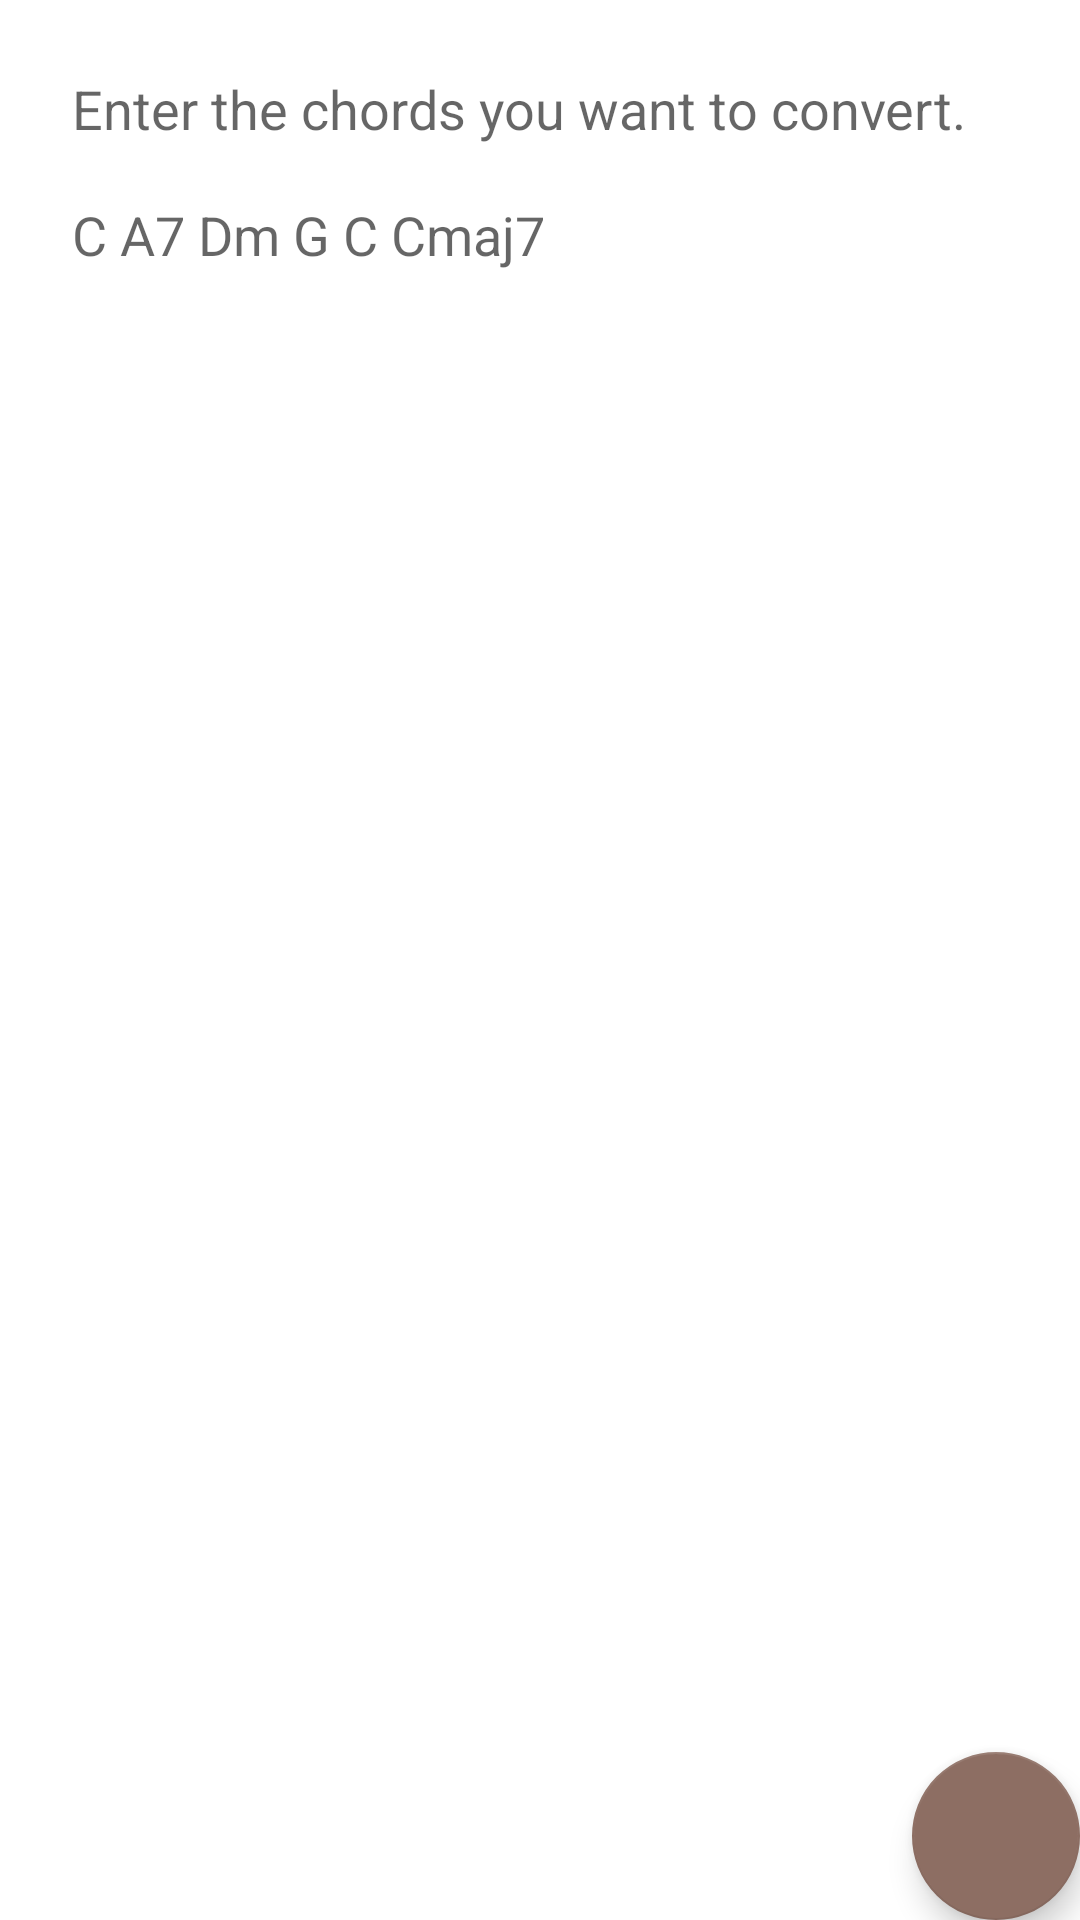

This screen was rendered from an Android layout file. Write that file and the resources it references.
<!-- AndroidManifest.xml: application theme Theme.Chordiagram -->
<!-- res/layout/convert_fragment.xml -->
<?xml version="1.0" encoding="utf-8"?>
<layout xmlns:android="http://schemas.android.com/apk/res/android"
    xmlns:tools="http://schemas.android.com/tools"
    tools:context=".ui.convert.ConvertFragment">
    <FrameLayout
        android:layout_width="match_parent"
        android:layout_height="match_parent">
        <EditText
            android:gravity="top|start"
            android:padding="24dp"
            android:id="@+id/convert_edit_text"
            android:layout_width="match_parent"
            android:layout_height="match_parent"
            android:hint="@string/conversion_hint"
            android:background="@null"/>
        <com.google.android.material.floatingactionbutton.FloatingActionButton
            android:id="@+id/convert_fab"
            android:layout_width="wrap_content"
            android:layout_height="wrap_content"
            android:layout_gravity="bottom|end"
            android:layout_margin="@dimen/fab_margin"
            android:src="@drawable/ic_convert"
            android:contentDescription="@string/convert" />
    </FrameLayout>
</layout>
<!-- resources referenced by this layout -->
<resources>
  <string name="conversion_hint">Enter the chords you want to convert.\n\nC A7 Dm G C Cmaj7</string>
  <string name="convert">Convert</string>
  <style name="Theme.Chordiagram" parent="Theme.MaterialComponents.DayNight.DarkActionBar">
          <item name="colorPrimary">@color/primaryColor</item>
          <item name="colorPrimaryVariant">@color/primaryDarkColor</item>
          <item name="colorOnPrimary">@color/primaryTextColor</item>
  
          <item name="colorSecondary">@color/secondaryColor</item>
          <item name="colorSecondaryVariant">@color/secondaryDarkColor</item>
          <item name="colorOnSecondary">@color/secondaryTextColor</item>
  
          <item name="android:statusBarColor" tools:targetApi="l">?attr/colorPrimaryVariant</item>
          <item name="android:itemTextAppearance">@style/MenuItemTextAppearance</item>
  
      </style>
  <color name="primaryColor">#ffcc80</color>
  <color name="primaryDarkColor">#ca9b52</color>
  <color name="primaryTextColor">#000000</color>
  <color name="secondaryColor">#8d6e63</color>
  <color name="secondaryDarkColor">#5f4339</color>
  <color name="secondaryTextColor">#ffffff</color>
  <style name="MenuItemTextAppearance" parent="@android:style/TextAppearance.Widget.IconMenu.Item">
          <item name="android:textColor">?attr/colorOnPrimary</item>
      </style>
</resources>
